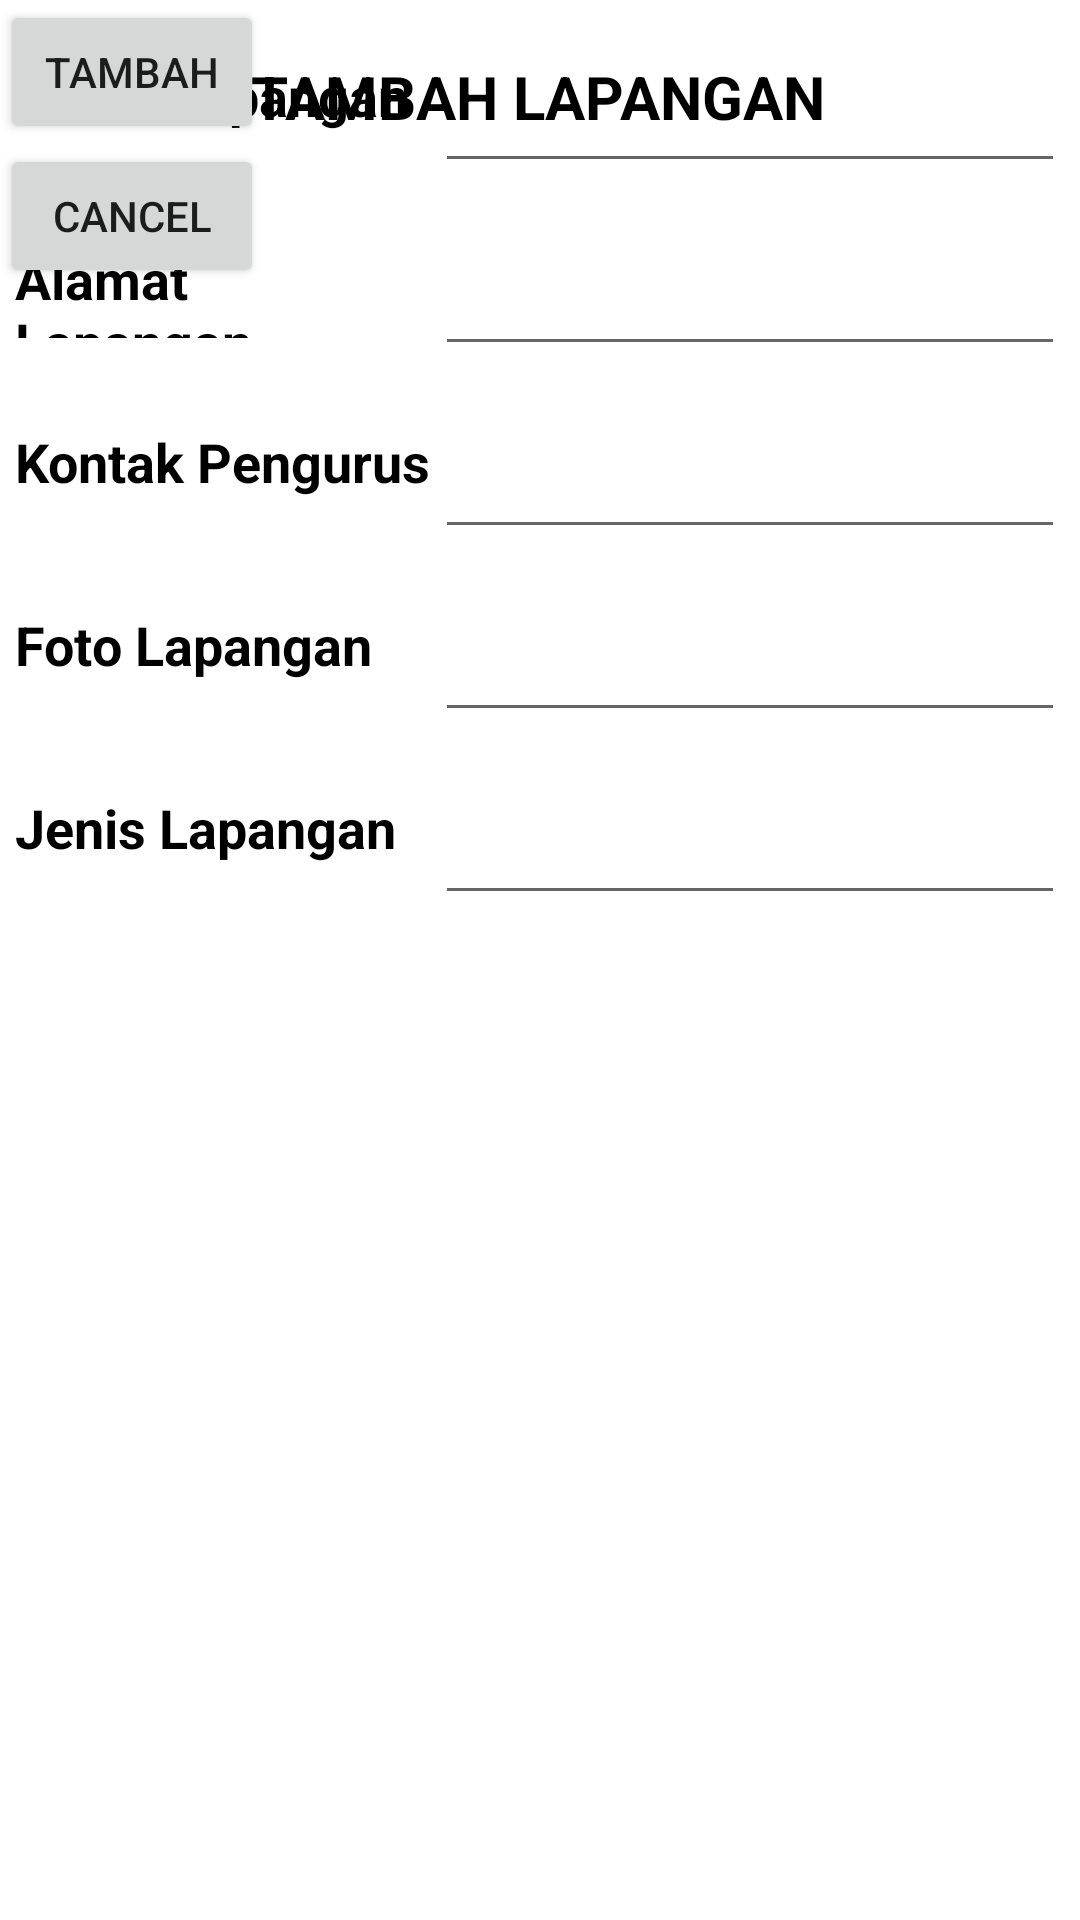

Layout XML and referenced resources for this Android screen:
<!-- AndroidManifest.xml: application theme Theme.KILA -->
<!-- res/layout/tambahlapangan_admin.xml -->
<?xml version="1.0" encoding="utf-8"?>
<androidx.constraintlayout.widget.ConstraintLayout
    xmlns:android="http://schemas.android.com/apk/res/android"
    xmlns:app="http://schemas.android.com/apk/res-auto"
    xmlns:tools="http://schemas.android.com/tools"
    android:layout_width="match_parent"
    android:layout_height="match_parent"
    android:orientation="vertical"
    android:gravity="center_vertical"
    >


    <TextView
        android:id="@+id/textView5"
        android:layout_width="wrap_content"
        android:layout_height="wrap_content"
        android:layout_marginTop="64dp"
        android:text="TAMBAH LAPANGAN"
        android:textColor="@color/black"

        android:textSize="20dp"
        android:textStyle="bold"
        app:layout_constraintBottom_toTopOf="@+id/linearLayout"
        app:layout_constraintEnd_toEndOf="parent"
        app:layout_constraintHorizontal_bias="0.496"
        app:layout_constraintStart_toStartOf="parent"
        app:layout_constraintTop_toTopOf="parent" />

    <LinearLayout
        android:id="@+id/linearLayout"
        android:layout_width="match_parent"
        android:layout_height="wrap_content"
        android:gravity="center_horizontal"
        android:orientation="horizontal"
        android:paddingLeft="5dp"
        android:paddingRight="5dp"
        tools:ignore="MissingConstraints"
        tools:layout_editor_absoluteX="0dp"
        tools:layout_editor_absoluteY="206dp">


        <TextView
            android:layout_width="0dp"
            android:layout_height="32dp"
            android:layout_weight="0.40"

            android:gravity="center_vertical"
            android:text="Nama Lapangan "
            android:textColor="#000000"
            android:textSize="18dp"
            android:textStyle="bold" />

        <EditText
            android:id="@+id/emailusernameReg"
            android:layout_width="0dp"
            android:layout_height="61dp"
            android:layout_weight="0.60"

            android:gravity="center_vertical"
            android:hint=""
            tools:ignore="DuplicateIds" />
    </LinearLayout>


    <LinearLayout


        android:id="@+id/linearLayout4"
        android:layout_width="match_parent"
        android:layout_height="wrap_content"
        android:gravity="center_horizontal"
        android:orientation="horizontal"
        android:paddingLeft="5dp"
        android:paddingRight="5dp"
        app:layout_constraintTop_toBottomOf="@+id/linearLayout"
        tools:ignore="MissingConstraints"
        tools:layout_editor_absoluteX="0dp">


        <TextView
            android:layout_width="0dp"
            android:layout_height="32dp"
            android:layout_weight="0.40"

            android:gravity="center_vertical"
            android:text="Alamat Lapangan "
            android:textColor="#000000"
            android:textSize="18dp"
            android:textStyle="bold" />

        <EditText
            android:id="@+id/emailusernameReg"
            android:layout_width="0dp"
            android:layout_height="61dp"
            android:layout_weight="0.60"

            android:gravity="center_vertical"
            android:hint=""
            tools:ignore="DuplicateIds" />
    </LinearLayout>


    <LinearLayout

        android:id="@+id/linearLayout3"
        android:layout_width="match_parent"
        android:layout_height="wrap_content"
        android:gravity="center_horizontal"
        android:orientation="horizontal"
        android:paddingLeft="5dp"
        android:paddingRight="5dp"
        app:layout_constraintTop_toBottomOf="@+id/linearLayout4"
        tools:ignore="MissingConstraints"
        tools:layout_editor_absoluteX="-16dp">


        <TextView
            android:layout_width="0dp"
            android:layout_height="32dp"
            android:layout_weight="0.40"

            android:gravity="center_vertical"
            android:text="Kontak Pengurus "
            android:textColor="#000000"
            android:textSize="18dp"
            android:textStyle="bold" />

        <EditText
            android:id="@+id/emailusernameReg"
            android:layout_width="0dp"
            android:layout_height="61dp"
            android:layout_weight="0.60"

            android:gravity="center_vertical"
            android:hint=""
            tools:ignore="DuplicateIds" />
    </LinearLayout>


    <LinearLayout


        android:id="@+id/linearLayout6"
        android:layout_width="match_parent"
        android:layout_height="wrap_content"
        android:gravity="center_horizontal"
        android:orientation="horizontal"
        android:paddingLeft="5dp"
        android:paddingRight="5dp"
        app:layout_constraintTop_toBottomOf="@+id/linearLayout3"
        tools:ignore="MissingConstraints"
        tools:layout_editor_absoluteX="0dp">


        <TextView
            android:layout_width="0dp"
            android:layout_height="32dp"
            android:layout_weight="0.40"

            android:gravity="center_vertical"
            android:text="Foto Lapangan "
            android:textColor="#000000"
            android:textSize="18dp"
            android:textStyle="bold" />

        <EditText

            android:id="@+id/emailusernameReg"
            android:layout_width="0dp"
            android:layout_height="61dp"
            android:layout_weight="0.60"

            android:gravity="center_vertical"
            android:hint=""
            tools:ignore="DuplicateIds" />
        
        
        
        
        
    </LinearLayout>


    <LinearLayout


        android:id="@+id/linearLayout7"
        android:layout_width="match_parent"
        android:layout_height="wrap_content"
        android:gravity="center_horizontal"
        android:orientation="horizontal"
        android:paddingLeft="5dp"
        android:paddingRight="5dp"
        app:layout_constraintTop_toBottomOf="@+id/linearLayout6"
        tools:ignore="MissingConstraints"
        tools:layout_editor_absoluteX="-16dp">


        <TextView
            android:layout_width="0dp"
            android:layout_height="32dp"
            android:layout_weight="0.40"
            android:gravity="center_vertical"
            android:text="Jenis Lapangan "
            android:textColor="#000000"
            android:textSize="18dp"
            android:textStyle="bold" />

        <EditText
            android:id="@+id/emailusernameReg"
            android:layout_width="0dp"
            android:layout_height="61dp"
            android:layout_weight="0.60"
            android:gravity="center_vertical"
            tools:ignore="DuplicateIds" />
        
        
        
        
        

    </LinearLayout>

    <Button
        android:id="@+id/button"
        android:layout_width="wrap_content"
        android:layout_height="wrap_content"
        android:text="Tambah"
        tools:layout_editor_absoluteX="159dp"
        tools:layout_editor_absoluteY="577dp"
        tools:ignore="MissingConstraints" />

    <Button
        android:id="@+id/button2"
        android:layout_width="wrap_content"
        android:layout_height="wrap_content"
        android:text="Cancel"
        app:layout_constraintTop_toBottomOf="@+id/button"
        tools:ignore="MissingConstraints"
        tools:layout_editor_absoluteX="159dp" />


</androidx.constraintlayout.widget.ConstraintLayout>
<!-- resources referenced by this layout -->
<resources>
  <color name="black">#FF000000</color>
  <style name="Theme.KILA" parent="Theme.MaterialComponents.DayNight.NoActionBar">
          
          <item name="colorPrimary">@color/pasificBlue</item>
          <item name="colorPrimaryVariant">@color/frenchBlue</item>
          <item name="colorOnPrimary">@color/white</item>
          
          <item name="colorSecondary">@color/teal_200</item>
          <item name="colorSecondaryVariant">@color/teal_700</item>
          <item name="colorOnSecondary">@color/black</item>
          
          <item name="android:statusBarColor" tools:targetApi="l">?attr/colorPrimaryVariant</item>
          
      </style>
  <color name="pasificBlue">#00B4D8</color>
  <color name="frenchBlue">#0077B6</color>
  <color name="white">#FFFFFFFF</color>
  <color name="teal_200">#FF03DAC5</color>
  <color name="teal_700">#FF018786</color>
</resources>
